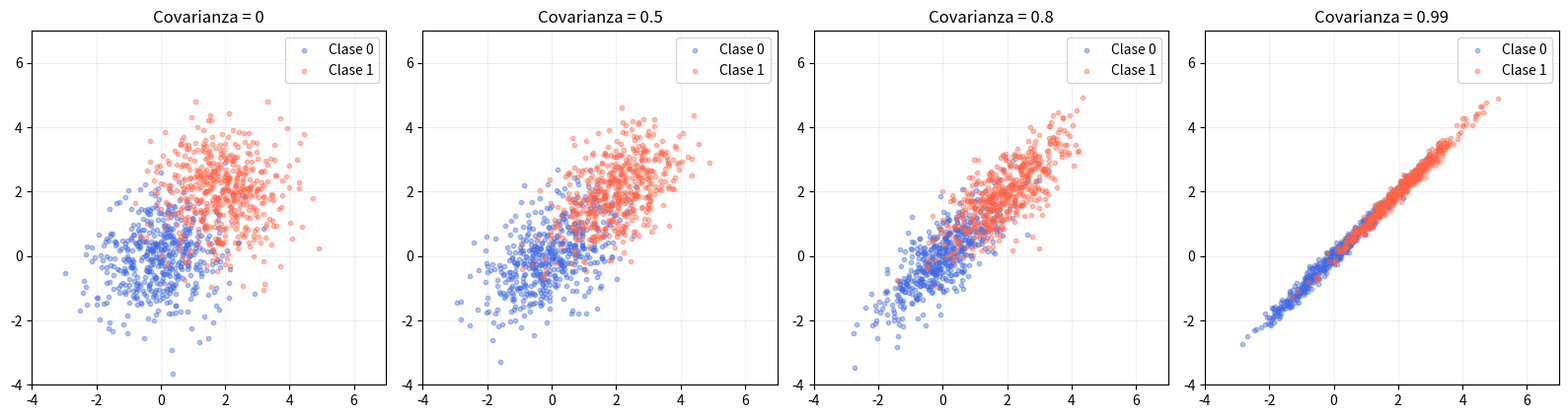

Reproduce this figure in Python.
import numpy as np
import matplotlib.pyplot as plt

rng = np.random.default_rng(42)

fig, axes = plt.subplots(1, 4, figsize=(16, 4))

for ax, rho in zip(axes, [0, 0.5, 0.8, 0.99]):
    cov = np.array([
        [1.0, rho],
        [rho, 1.0]
    ])

    # Dos clases con diferentes medias
    X1 = rng.multivariate_normal([0, 0], cov, 500)
    X2 = rng.multivariate_normal([2, 2], cov, 500)

    # Graficar cada clase con un color
    ax.scatter(
        X1[:, 0], X1[:, 1],
        color='royalblue', alpha=0.4, s=10,
        label='Clase 0'
    )

    ax.scatter(
        X2[:, 0], X2[:, 1],
        color='tomato', alpha=0.4, s=10,
        label='Clase 1'
    )

    ax.set_title(f'Covarianza = {rho}')
    ax.set_xlim(-4, 7)
    ax.set_ylim(-4, 7)
    ax.set_aspect('equal')
    ax.grid(alpha=0.2)
    ax.legend()

plt.tight_layout()
plt.show()
